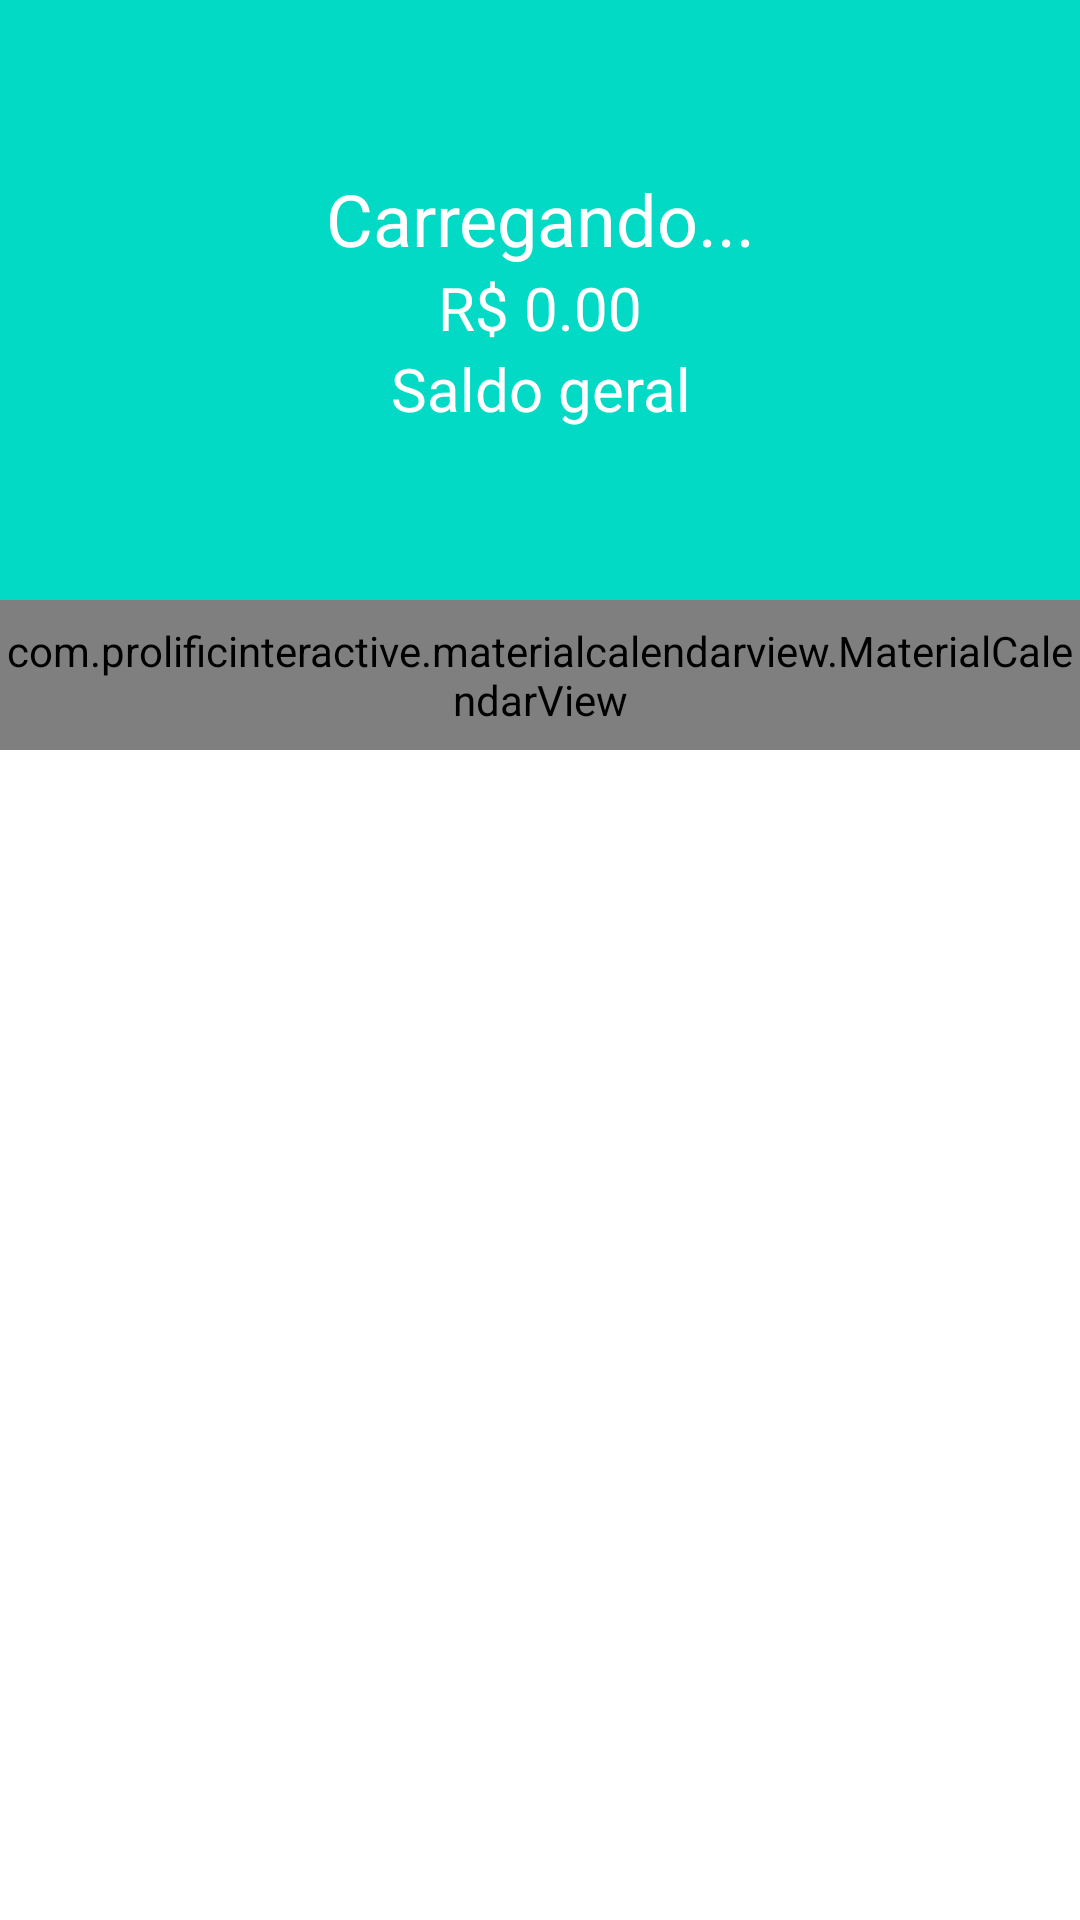

This screen was rendered from an Android layout file. Write that file and the resources it references.
<!-- AndroidManifest.xml: application theme Theme.Organizze -->
<!-- res/layout/content_principal.xml -->
<?xml version="1.0" encoding="utf-8"?>
<LinearLayout xmlns:android="http://schemas.android.com/apk/res/android"
    xmlns:app="http://schemas.android.com/apk/res-auto"
    android:layout_width="match_parent"
    android:layout_height="match_parent"
    android:orientation="vertical"
    app:layout_behavior="@string/appbar_scrolling_view_behavior">

    <LinearLayout
        android:layout_width="match_parent"
        android:layout_height="200dp"
        android:background="@color/colorPrimary"
        android:gravity="center"
        android:orientation="vertical">

        <TextView
            android:id="@+id/textViewPrincipalNome"
            android:layout_width="match_parent"
            android:layout_height="wrap_content"
            android:gravity="center"
            android:textColor="@color/white"
            android:text="Carregando..."
            android:textSize="24sp"/>
        <TextView
            android:id="@+id/textViewPrincipalSaldoValor"
            android:layout_width="match_parent"
            android:layout_height="wrap_content"
            android:gravity="center"
            android:textColor="@color/white"
            android:text="R$ 0.00"
            android:textSize="20sp"
            />
        <TextView
            android:id="@+id/textViewPrincipalSaldo"
            android:layout_width="match_parent"
            android:layout_height="wrap_content"
            android:gravity="center"
            android:textColor="@color/white"
            android:text="Saldo geral"
            android:textSize="20sp"
            />
    </LinearLayout>

    <com.prolificinteractive.materialcalendarview.MaterialCalendarView
        android:id="@+id/calendarView"
        android:layout_width="match_parent"
        android:layout_height="50dp"
        app:mcv_titleAnimationOrientation="horizontal"
        app:mcv_selectionColor="#00F"
        app:mcv_showOtherDates="none"
        app:mcv_tileSize="50dp" />

    <androidx.recyclerview.widget.RecyclerView
        android:id="@+id/reciclerViewMovimentos"
        android:layout_width="match_parent"
        android:layout_height="match_parent" />

</LinearLayout>
<!-- resources referenced by this layout -->
<resources>
  <color name="colorPrimary">#FF03DAC5</color>
  <color name="white">#FFFFFFFF</color>
  <style name="Theme.Organizze" parent="Theme.MaterialComponents.DayNight.NoActionBar">
          
          <item name="colorPrimary">@color/teal_200</item>
          <item name="colorPrimaryVariant">@color/teal_700</item>
          <item name="colorOnPrimary">@color/white</item>
          
          <item name="colorSecondary">@color/teal_200</item>
          <item name="colorSecondaryVariant">@color/teal_700</item>
          <item name="colorOnSecondary">@color/black</item>
          
          <item name="android:statusBarColor" tools:targetApi="l">?attr/colorPrimaryVariant</item>
          
      </style>
  <color name="teal_200">#FF03DAC5</color>
  <color name="teal_700">#FF018786</color>
  <color name="black">#FF000000</color>
</resources>
